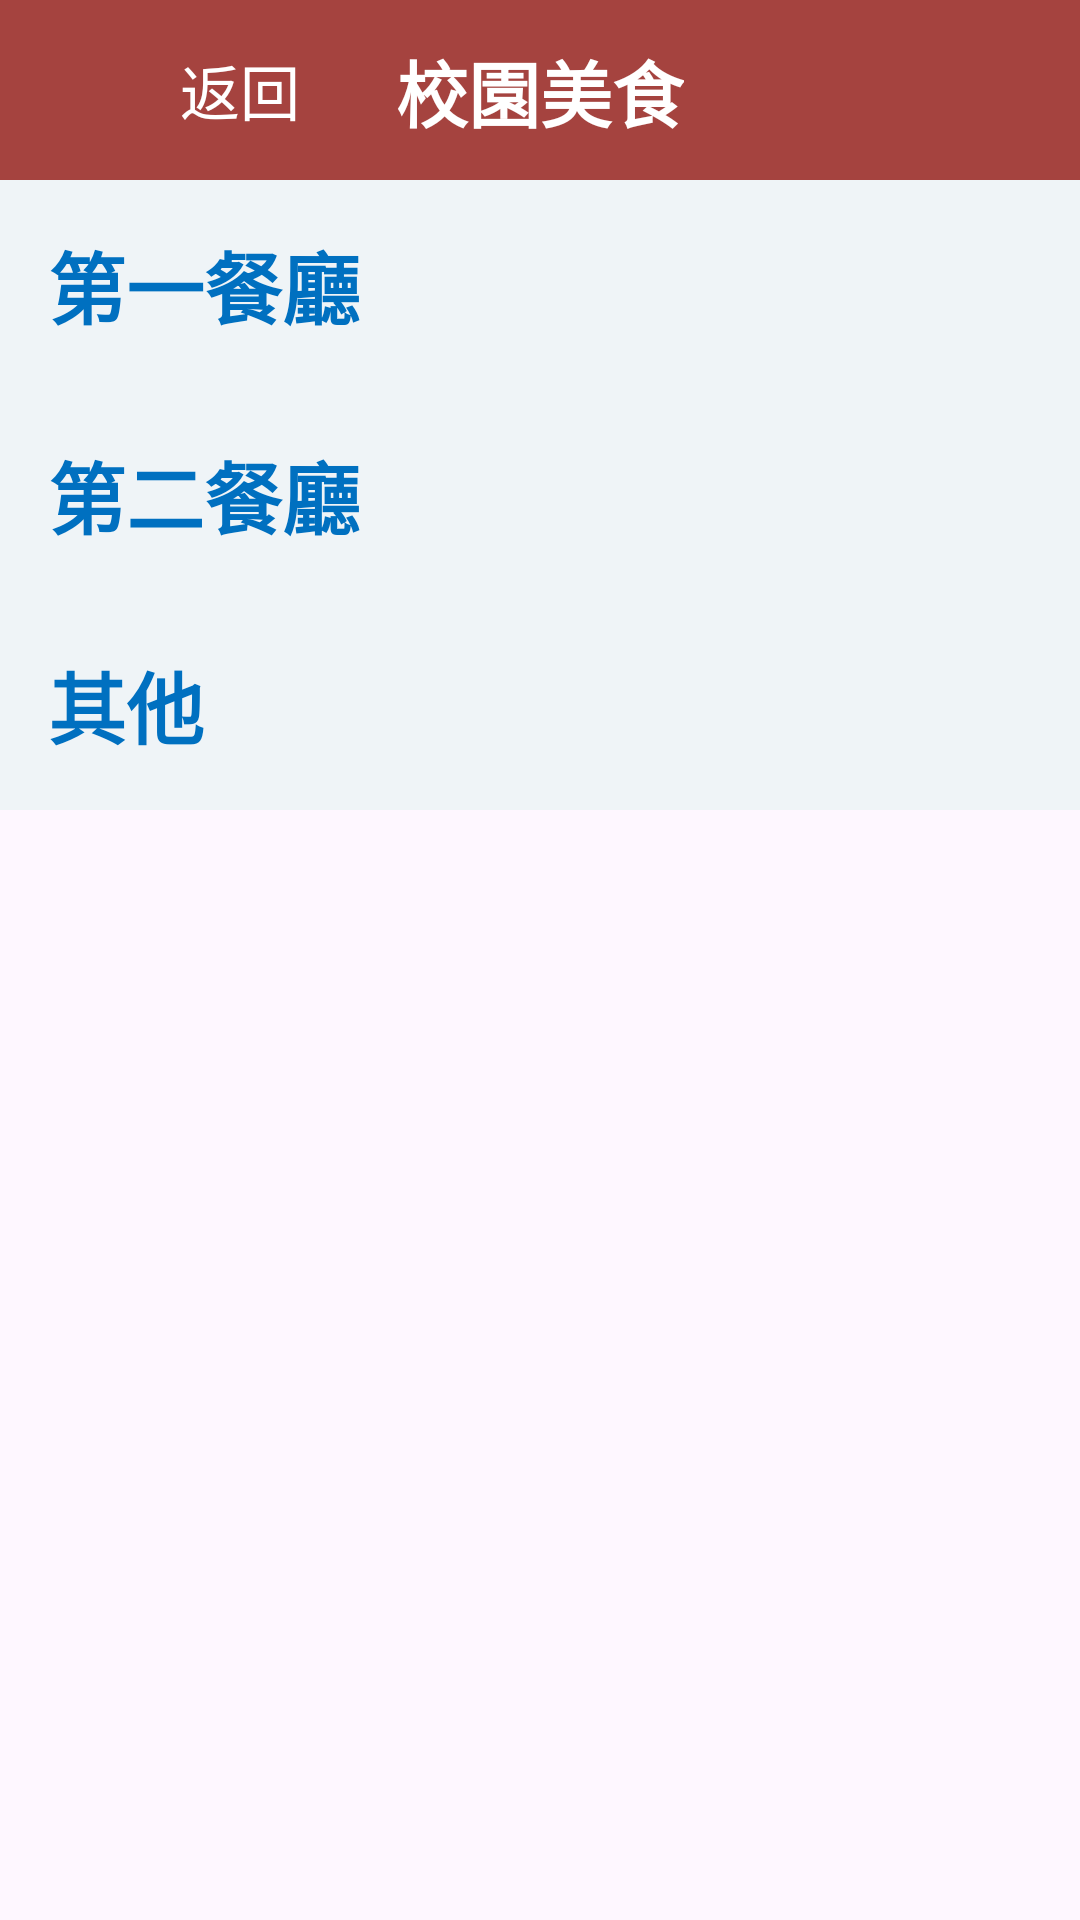

Layout XML and referenced resources for this Android screen:
<!-- AndroidManifest.xml: application theme Theme.ChuAPP -->
<!-- res/layout/activity_restaurants.xml -->
<?xml version="1.0" encoding="utf-8"?>
<androidx.constraintlayout.widget.ConstraintLayout xmlns:android="http://schemas.android.com/apk/res/android"
    xmlns:app="http://schemas.android.com/apk/res-auto"
    xmlns:tools="http://schemas.android.com/tools"
    android:layout_width="match_parent"
    android:layout_height="match_parent"
    tools:context=".Activity.RestaurantsActivity">

    <androidx.constraintlayout.widget.ConstraintLayout
        android:id="@+id/constraintLayout4"
        android:layout_width="match_parent"
        android:layout_height="60dp"
        android:background="@color/colorPrimary"
        app:layout_constraintEnd_toEndOf="parent"
        app:layout_constraintStart_toStartOf="parent"
        app:layout_constraintTop_toTopOf="parent">

        <androidx.constraintlayout.widget.ConstraintLayout
            android:id="@+id/backBtn"
            android:layout_width="60dp"
            android:layout_height="60dp"
            app:layout_constraintBottom_toBottomOf="parent"
            app:layout_constraintStart_toStartOf="parent"
            app:layout_constraintTop_toTopOf="parent">

            <ImageView
                android:layout_width="24dp"
                android:layout_height="24dp"
                app:layout_constraintBottom_toBottomOf="parent"
                app:layout_constraintEnd_toEndOf="parent"
                app:layout_constraintStart_toStartOf="parent"
                app:layout_constraintTop_toTopOf="parent"
                app:srcCompat="@drawable/back" />
        </androidx.constraintlayout.widget.ConstraintLayout>

        <TextView
            android:id="@+id/textView1"
            android:layout_width="wrap_content"
            android:layout_height="wrap_content"
            android:text="返回"
            android:textColor="@color/white"
            android:textSize="20sp"
            app:layout_constraintBottom_toBottomOf="parent"
            app:layout_constraintStart_toEndOf="@+id/backBtn"
            app:layout_constraintTop_toTopOf="parent" />

        <TextView
            android:id="@+id/floorPlanTxt"
            android:layout_width="wrap_content"
            android:layout_height="wrap_content"
            android:text="校園美食"
            android:textSize="24sp"
            android:textColor="@color/white"
            android:textStyle="bold"
            app:layout_constraintBottom_toBottomOf="parent"
            app:layout_constraintEnd_toEndOf="parent"
            app:layout_constraintStart_toStartOf="parent"
            app:layout_constraintTop_toTopOf="parent" />
    </androidx.constraintlayout.widget.ConstraintLayout>

    <ScrollView
        android:layout_width="match_parent"
        android:layout_height="wrap_content"
        app:layout_constraintEnd_toEndOf="parent"
        app:layout_constraintStart_toStartOf="parent"
        app:layout_constraintTop_toBottomOf="@+id/constraintLayout4">

        <LinearLayout
            android:layout_width="match_parent"
            android:layout_height="wrap_content"
            android:orientation="vertical">

            <androidx.constraintlayout.widget.ConstraintLayout
                android:layout_width="match_parent"
                android:layout_height="match_parent"
                android:background="@color/colorBackground">

                <TextView
                    android:id="@+id/textView21"
                    android:layout_width="wrap_content"
                    android:layout_height="wrap_content"
                    android:layout_marginStart="16dp"
                    android:layout_marginTop="16dp"
                    android:text="第一餐廳"
                    android:textColor="@color/blue"
                    android:textSize="26sp"
                    android:textStyle="bold"
                    app:layout_constraintStart_toStartOf="parent"
                    app:layout_constraintTop_toTopOf="parent" />

                <androidx.recyclerview.widget.RecyclerView
                    android:id="@+id/restaurantsView1"
                    android:layout_width="match_parent"
                    android:layout_height="wrap_content"
                    android:layout_marginTop="16dp"
                    android:clipToPadding="false"
                    android:paddingStart="4dp"
                    android:nestedScrollingEnabled="false"
                    app:layout_constraintEnd_toEndOf="parent"
                    app:layout_constraintStart_toStartOf="parent"
                    app:layout_constraintTop_toBottomOf="@+id/textView21">

                </androidx.recyclerview.widget.RecyclerView>
            </androidx.constraintlayout.widget.ConstraintLayout>

            <androidx.constraintlayout.widget.ConstraintLayout
                android:layout_width="match_parent"
                android:layout_height="match_parent"
                android:background="@color/colorBackground">

                <TextView
                    android:id="@+id/textView221"
                    android:layout_width="wrap_content"
                    android:layout_height="wrap_content"
                    android:layout_marginStart="16dp"
                    android:layout_marginTop="16dp"
                    android:text="第二餐廳"
                    android:textColor="@color/blue"
                    android:textSize="26sp"
                    android:textStyle="bold"
                    app:layout_constraintStart_toStartOf="parent"
                    app:layout_constraintTop_toTopOf="parent" />

                <androidx.recyclerview.widget.RecyclerView
                    android:id="@+id/restaurantsView2"
                    android:layout_width="match_parent"
                    android:layout_height="wrap_content"
                    android:layout_marginTop="16dp"
                    android:clipToPadding="false"
                    android:paddingStart="4dp"
                    android:nestedScrollingEnabled="false"
                    app:layout_constraintEnd_toEndOf="parent"
                    app:layout_constraintStart_toStartOf="parent"
                    app:layout_constraintTop_toBottomOf="@+id/textView221">

                </androidx.recyclerview.widget.RecyclerView>
            </androidx.constraintlayout.widget.ConstraintLayout>

            <androidx.constraintlayout.widget.ConstraintLayout
                android:layout_width="match_parent"
                android:layout_height="match_parent"
                android:layout_marginBottom="64dp"
                android:background="@color/colorBackground">

                <TextView
                    android:id="@+id/textView321"
                    android:layout_width="wrap_content"
                    android:layout_height="wrap_content"
                    android:layout_marginStart="16dp"
                    android:layout_marginTop="16dp"
                    android:text="其他"
                    android:textColor="@color/blue"
                    android:textSize="26sp"
                    android:textStyle="bold"
                    app:layout_constraintStart_toStartOf="parent"
                    app:layout_constraintTop_toTopOf="parent" />

                <androidx.recyclerview.widget.RecyclerView
                    android:id="@+id/restaurantsView3"
                    android:layout_width="match_parent"
                    android:layout_height="wrap_content"
                    android:layout_marginTop="16dp"
                    android:clipToPadding="false"
                    android:paddingStart="4dp"
                    android:nestedScrollingEnabled="false"
                    app:layout_constraintEnd_toEndOf="parent"
                    app:layout_constraintStart_toStartOf="parent"
                    app:layout_constraintTop_toBottomOf="@+id/textView321">

                </androidx.recyclerview.widget.RecyclerView>
            </androidx.constraintlayout.widget.ConstraintLayout>
        </LinearLayout>
    </ScrollView>

</androidx.constraintlayout.widget.ConstraintLayout>
<!-- resources referenced by this layout -->
<resources>
  <color name="blue">#0070c0</color>
  <color name="colorBackground">#eff4f7</color>
  <color name="colorPrimary">#a5433f</color>
  <color name="white">#FFFFFFFF</color>
  <style name="Theme.ChuAPP" parent="Base.Theme.ChuAPP" />
  <style name="Base.Theme.ChuAPP" parent="Theme.Material3.DayNight.NoActionBar">
          
          
      </style>
</resources>
